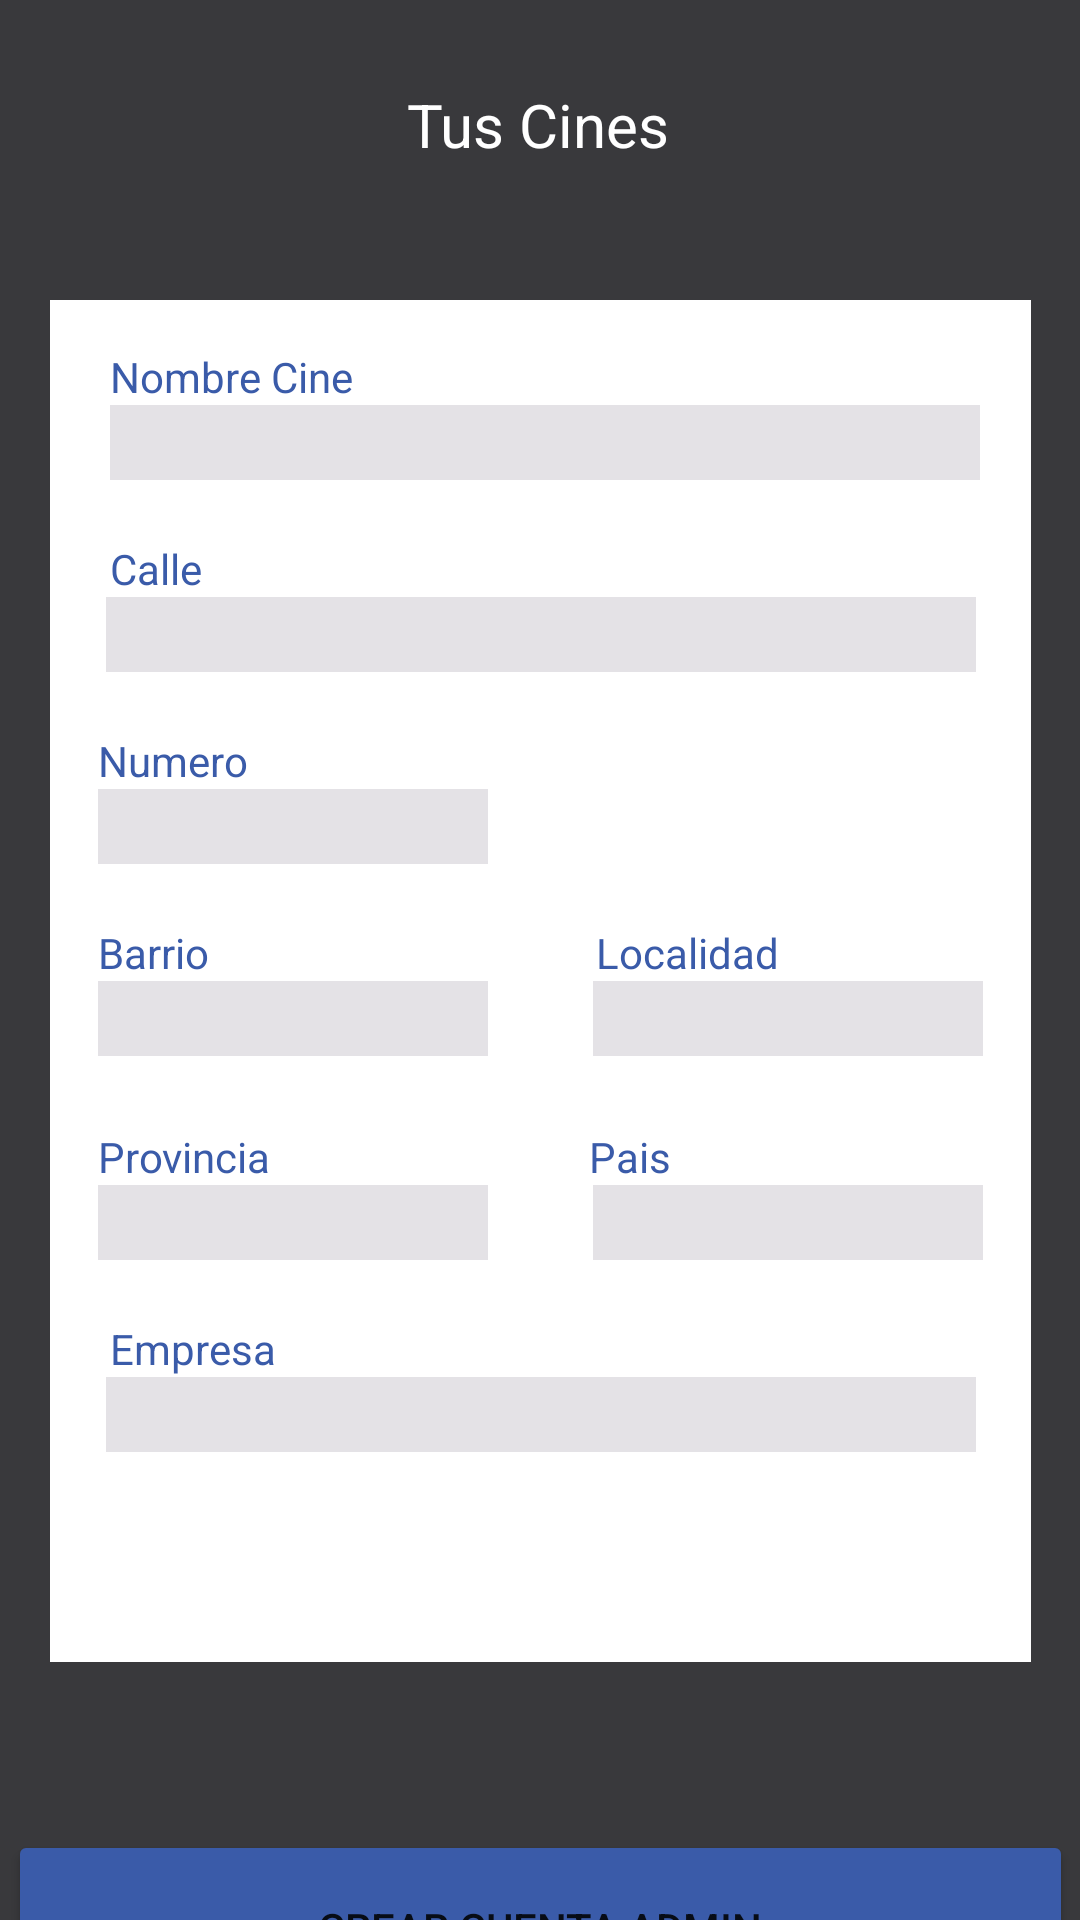

Layout XML and referenced resources for this Android screen:
<!-- AndroidManifest.xml: application theme Theme.ScreenSpace -->
<!-- res/layout/activity_crear_cine.xml -->
<?xml version="1.0" encoding="utf-8"?>
<androidx.constraintlayout.widget.ConstraintLayout xmlns:android="http://schemas.android.com/apk/res/android"
    xmlns:app="http://schemas.android.com/apk/res-auto"
    xmlns:tools="http://schemas.android.com/tools"
    android:layout_width="match_parent"
    android:layout_height="match_parent"
    android:background="@color/blackApp"
    tools:context=".Crear_Cine">

    <TextView
        android:id="@+id/textView37"
        android:layout_width="wrap_content"
        android:layout_height="wrap_content"
        android:layout_marginTop="28dp"
        android:text="@string/TusCines"
        android:textColor="@color/whiteApp"
        android:textSize="20sp"
        app:layout_constraintEnd_toEndOf="parent"
        app:layout_constraintHorizontal_bias="0.498"
        app:layout_constraintStart_toStartOf="parent"
        app:layout_constraintTop_toTopOf="parent" />

    <Button
        android:id="@+id/button13"
        android:layout_width="355dp"
        android:layout_height="65dp"
        android:layout_marginTop="56dp"
        android:backgroundTint="@color/blueApp"
        android:onClick="CrearCuenta"
        android:text="@string/CrearCuentaAdmin"
        app:cornerRadius="25dp"
        app:layout_constraintEnd_toEndOf="parent"
        app:layout_constraintStart_toStartOf="parent"
        app:layout_constraintTop_toBottomOf="@+id/textView27" />

    <TextView
        android:id="@+id/textView27"
        android:layout_width="327dp"
        android:layout_height="454dp"
        android:layout_marginTop="100dp"
        android:background="@color/whiteApp"
        app:layout_constraintEnd_toEndOf="parent"
        app:layout_constraintStart_toStartOf="parent"
        app:layout_constraintTop_toTopOf="parent" />

    <ImageButton
        android:id="@+id/imageButton6"
        android:layout_width="wrap_content"
        android:layout_height="wrap_content"
        android:layout_marginStart="40dp"
        android:layout_marginTop="24dp"
        android:background="@mipmap/backbutton"
        android:onClick="Volver"
        app:layout_constraintStart_toStartOf="parent"
        app:layout_constraintTop_toTopOf="parent"
        app:srcCompat="@mipmap/backbutton" />

    <TextView
        android:id="@+id/textView28"
        android:layout_width="wrap_content"
        android:layout_height="wrap_content"
        android:layout_marginStart="20dp"
        android:layout_marginTop="16dp"
        android:text="@string/NombreCine"
        android:textColor="@color/blueApp"
        app:layout_constraintStart_toStartOf="@+id/textView27"
        app:layout_constraintTop_toTopOf="@+id/textView27" />

    <EditText
        android:id="@+id/editTextTextPersonName"
        android:layout_width="290dp"
        android:layout_height="25dp"
        android:background="@color/inputBack"
        android:ems="10"
        android:inputType="textPersonName"
        app:layout_constraintEnd_toEndOf="@+id/textView27"
        app:layout_constraintHorizontal_bias="0.542"
        app:layout_constraintStart_toStartOf="@+id/textView27"
        app:layout_constraintTop_toBottomOf="@+id/textView28" />

    <TextView
        android:id="@+id/textView29"
        android:layout_width="wrap_content"
        android:layout_height="wrap_content"
        android:layout_marginStart="20dp"
        android:layout_marginTop="20dp"
        android:text="@string/Calle"
        android:textColor="@color/blueApp"
        app:layout_constraintStart_toStartOf="@+id/textView27"
        app:layout_constraintTop_toBottomOf="@+id/editTextTextPersonName" />

    <EditText
        android:id="@+id/editTextTextPersonName2"
        android:layout_width="290dp"
        android:layout_height="25dp"
        android:background="@color/inputBack"
        android:ems="10"
        android:inputType="textPersonName"
        app:layout_constraintEnd_toEndOf="@+id/textView27"
        app:layout_constraintStart_toStartOf="@+id/textView27"
        app:layout_constraintTop_toBottomOf="@+id/textView29" />

    <TextView
        android:id="@+id/textView30"
        android:layout_width="wrap_content"
        android:layout_height="wrap_content"
        android:layout_marginStart="16dp"
        android:layout_marginTop="20dp"
        android:text="@string/Numero"
        android:textColor="@color/blueApp"
        app:layout_constraintStart_toStartOf="@+id/textView27"
        app:layout_constraintTop_toBottomOf="@+id/editTextTextPersonName2" />

    <TextView
        android:id="@+id/textView31"
        android:layout_width="wrap_content"
        android:layout_height="wrap_content"
        android:layout_marginStart="16dp"
        android:layout_marginTop="20dp"
        android:text="@string/Barrio"
        android:textColor="@color/blueApp"
        app:layout_constraintStart_toStartOf="@+id/textView27"
        app:layout_constraintTop_toBottomOf="@+id/editTextNumber" />

    <TextView
        android:id="@+id/textView35"
        android:layout_width="wrap_content"
        android:layout_height="wrap_content"
        android:layout_marginTop="84dp"
        android:layout_marginEnd="84dp"
        android:text="@string/Localidad"
        android:textColor="@color/blueApp"
        app:layout_constraintEnd_toEndOf="@+id/textView27"
        app:layout_constraintTop_toBottomOf="@+id/editTextTextPersonName2" />

    <EditText
        android:id="@+id/editTextTextPersonName4"
        android:layout_width="130dp"
        android:layout_height="25dp"
        android:layout_marginStart="16dp"
        android:background="@color/inputBack"
        android:ems="10"
        android:inputType="textPersonName"
        app:layout_constraintStart_toStartOf="@+id/textView27"
        app:layout_constraintTop_toBottomOf="@+id/textView31" />

    <EditText
        android:id="@+id/editTextTextPersonName7"
        android:layout_width="130dp"
        android:layout_height="25dp"
        android:layout_marginEnd="16dp"
        android:background="@color/inputBack"
        android:ems="10"
        android:inputType="textPersonName"
        app:layout_constraintEnd_toEndOf="@+id/textView27"
        app:layout_constraintTop_toBottomOf="@+id/textView35" />

    <TextView
        android:id="@+id/textView32"
        android:layout_width="wrap_content"
        android:layout_height="wrap_content"
        android:layout_marginStart="16dp"
        android:layout_marginTop="24dp"
        android:text="@string/Provincia"
        android:textColor="@color/blueApp"
        app:layout_constraintStart_toStartOf="@+id/textView27"
        app:layout_constraintTop_toBottomOf="@+id/editTextTextPersonName4" />

    <TextView
        android:id="@+id/textView36"
        android:layout_width="wrap_content"
        android:layout_height="wrap_content"
        android:layout_marginTop="24dp"
        android:layout_marginEnd="120dp"
        android:text="@string/Pais"
        android:textColor="@color/blueApp"
        app:layout_constraintEnd_toEndOf="@+id/textView27"
        app:layout_constraintTop_toBottomOf="@+id/editTextTextPersonName7" />

    <EditText
        android:id="@+id/editTextTextPersonName5"
        android:layout_width="130dp"
        android:layout_height="25dp"
        android:layout_marginStart="16dp"
        android:background="@color/inputBack"
        android:ems="10"
        android:inputType="textPersonName"
        app:layout_constraintStart_toStartOf="@+id/textView27"
        app:layout_constraintTop_toBottomOf="@+id/textView32" />

    <EditText
        android:id="@+id/editTextTextPersonName8"
        android:layout_width="130dp"
        android:layout_height="25dp"
        android:layout_marginEnd="16dp"
        android:background="@color/inputBack"
        android:ems="10"
        android:inputType="textPersonName"
        app:layout_constraintEnd_toEndOf="@+id/textView27"
        app:layout_constraintTop_toBottomOf="@+id/textView32" />

    <TextView
        android:id="@+id/textView33"
        android:layout_width="wrap_content"
        android:layout_height="wrap_content"
        android:layout_marginStart="20dp"
        android:layout_marginTop="20dp"
        android:text="@string/Empresa"
        android:textColor="@color/blueApp"
        app:layout_constraintStart_toStartOf="@+id/textView27"
        app:layout_constraintTop_toBottomOf="@+id/editTextTextPersonName5" />

    <EditText
        android:id="@+id/editTextTextPersonName6"
        android:layout_width="290dp"
        android:layout_height="25dp"
        android:background="@color/inputBack"
        android:ems="10"
        android:inputType="textPersonName"
        app:layout_constraintEnd_toEndOf="@+id/textView27"
        app:layout_constraintStart_toStartOf="@+id/textView27"
        app:layout_constraintTop_toBottomOf="@+id/textView33" />

    <EditText
        android:id="@+id/editTextNumber"
        android:layout_width="130dp"
        android:layout_height="25dp"
        android:layout_marginStart="16dp"
        android:background="@color/inputBack"
        android:ems="10"
        android:inputType="number"
        app:layout_constraintStart_toStartOf="@+id/textView27"
        app:layout_constraintTop_toBottomOf="@+id/textView30" />

</androidx.constraintlayout.widget.ConstraintLayout>
<!-- resources referenced by this layout -->
<resources>
  <color name="blackApp">#39393C</color>
  <color name="blueApp">#3A5BA9</color>
  <color name="inputBack">#E4E2E6</color>
  <color name="whiteApp">#FFFFFF</color>
  <string name="Barrio">Barrio</string>
  <string name="Calle">Calle</string>
  <string name="CrearCuentaAdmin">Crear cuenta admin</string>
  <string name="Empresa">Empresa</string>
  <string name="Localidad">Localidad</string>
  <string name="NombreCine">Nombre Cine</string>
  <string name="Numero">Numero</string>
  <string name="Pais">Pais</string>
  <string name="Provincia">Provincia</string>
  <string name="TusCines">Tus Cines</string>
  <style name="Theme.ScreenSpace" parent="Theme.MaterialComponents.DayNight.DarkActionBar">
          
          <item name="colorPrimary">@color/purple_500</item>
          <item name="colorPrimaryVariant">@color/purple_700</item>
          <item name="colorOnPrimary">@color/white</item>
          
          <item name="colorSecondary">@color/teal_200</item>
          <item name="colorSecondaryVariant">@color/teal_700</item>
          <item name="colorOnSecondary">@color/black</item>
          
          <item name="android:statusBarColor">?attr/colorPrimaryVariant</item>
          
      </style>
  <color name="purple_500">#FF6200EE</color>
  <color name="purple_700">#FF3700B3</color>
  <color name="white">#FFFFFFFF</color>
  <color name="teal_200">#FF03DAC5</color>
  <color name="teal_700">#FF018786</color>
  <color name="black">#FF000000</color>
</resources>
